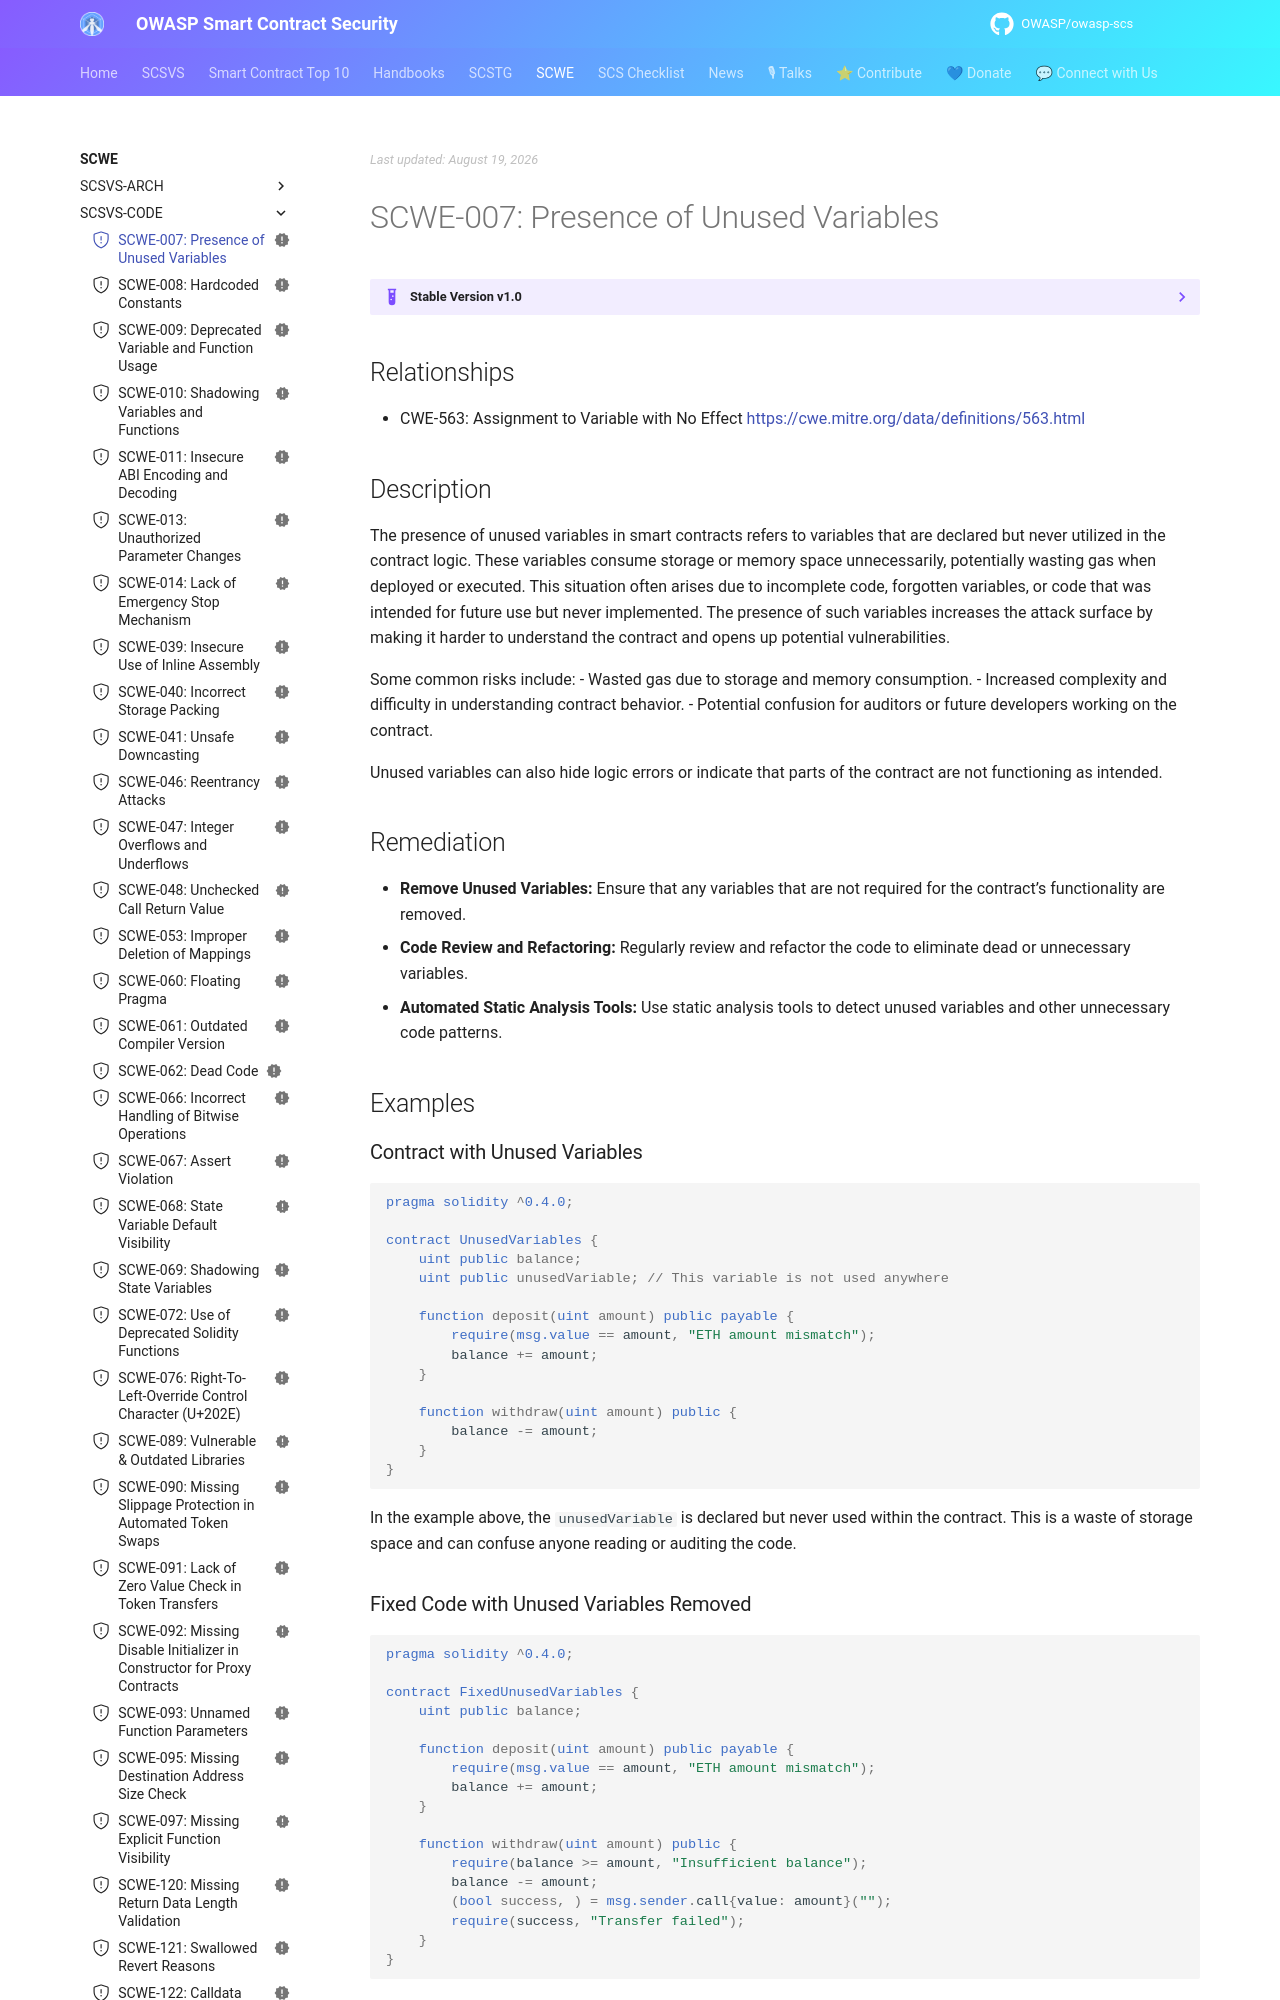

repository: OWASP/owasp-scs · page: SCWE/SCSVS-CODE/SCWE-007/index.html · generator: mkdocs

---
title: Presence of Unused Variables
id: SCWE-007
alias: unused-variables
platform: []
profiles: [L1]
mappings:
  scsvs-cg: [SCSVS-CODE]
  scsvs-scg: [SCSVS-CODE-2]
  cwe: [563]
status: new
---

## Relationships
- CWE-563: Assignment to Variable with No Effect
  [https://cwe.mitre.org/data/definitions/563.html](https://cwe.mitre.org/data/definitions/563.html)

## Description
The presence of unused variables in smart contracts refers to variables that are declared but never utilized in the contract logic. These variables consume storage or memory space unnecessarily, potentially wasting gas when deployed or executed. This situation often arises due to incomplete code, forgotten variables, or code that was intended for future use but never implemented. The presence of such variables increases the attack surface by making it harder to understand the contract and opens up potential vulnerabilities.

Some common risks include:
- Wasted gas due to storage and memory consumption.
- Increased complexity and difficulty in understanding contract behavior.
- Potential confusion for auditors or future developers working on the contract.

Unused variables can also hide logic errors or indicate that parts of the contract are not functioning as intended.

## Remediation
- **Remove Unused Variables:** Ensure that any variables that are not required for the contract’s functionality are removed.
- **Code Review and Refactoring:** Regularly review and refactor the code to eliminate dead or unnecessary variables.
- **Automated Static Analysis Tools:** Use static analysis tools to detect unused variables and other unnecessary code patterns.

## Examples
